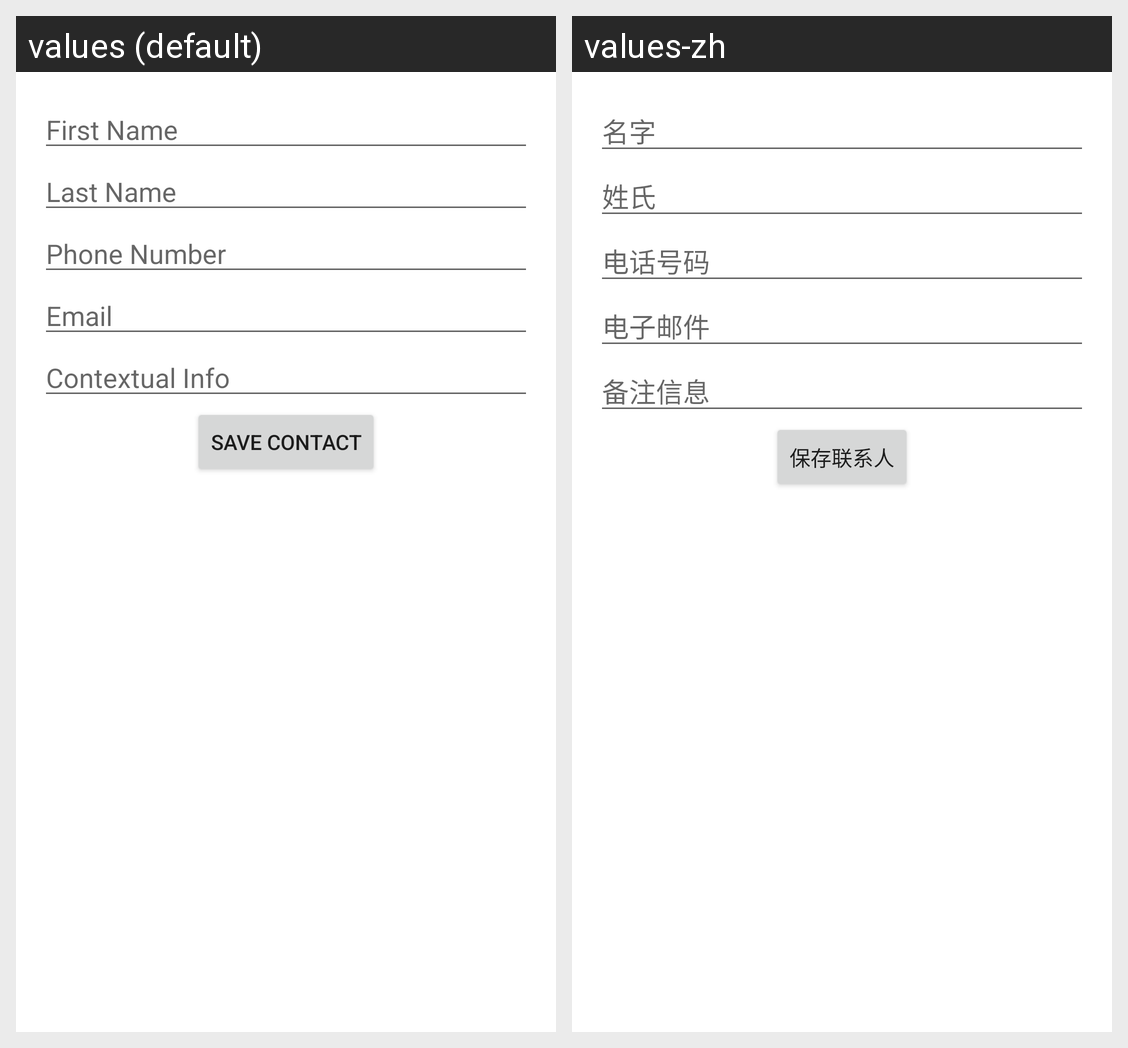

Translations of the strings shown on this Android screen, per locale in the grid:
Android screen res/layout/activity_add_contact.xml rendered under 2 locales, left to right: values (default), values-zh. Device: Nexus 5 (rendered at 1080×1920; each locale shown at half size, 540×960, under a caption strip naming it); theme Theme.Ft_hangouts.
Strings drawn on this screen, with the default value and each locale's value (text and hints the layout hard-codes, and strings that could not be matched under every locale, appear in the picture but are not listed):

first_name_hint
  values: First Name
  values-zh: 名字

last_name_hint
  values: Last Name
  values-zh: 姓氏

phone_hint
  values: Phone Number
  values-zh: 电话号码

email_hint
  values: Email
  values-zh: 电子邮件

info_hint
  values: Contextual Info
  values-zh: 备注信息

save_contact
  values: Save Contact
  values-zh: 保存联系人
